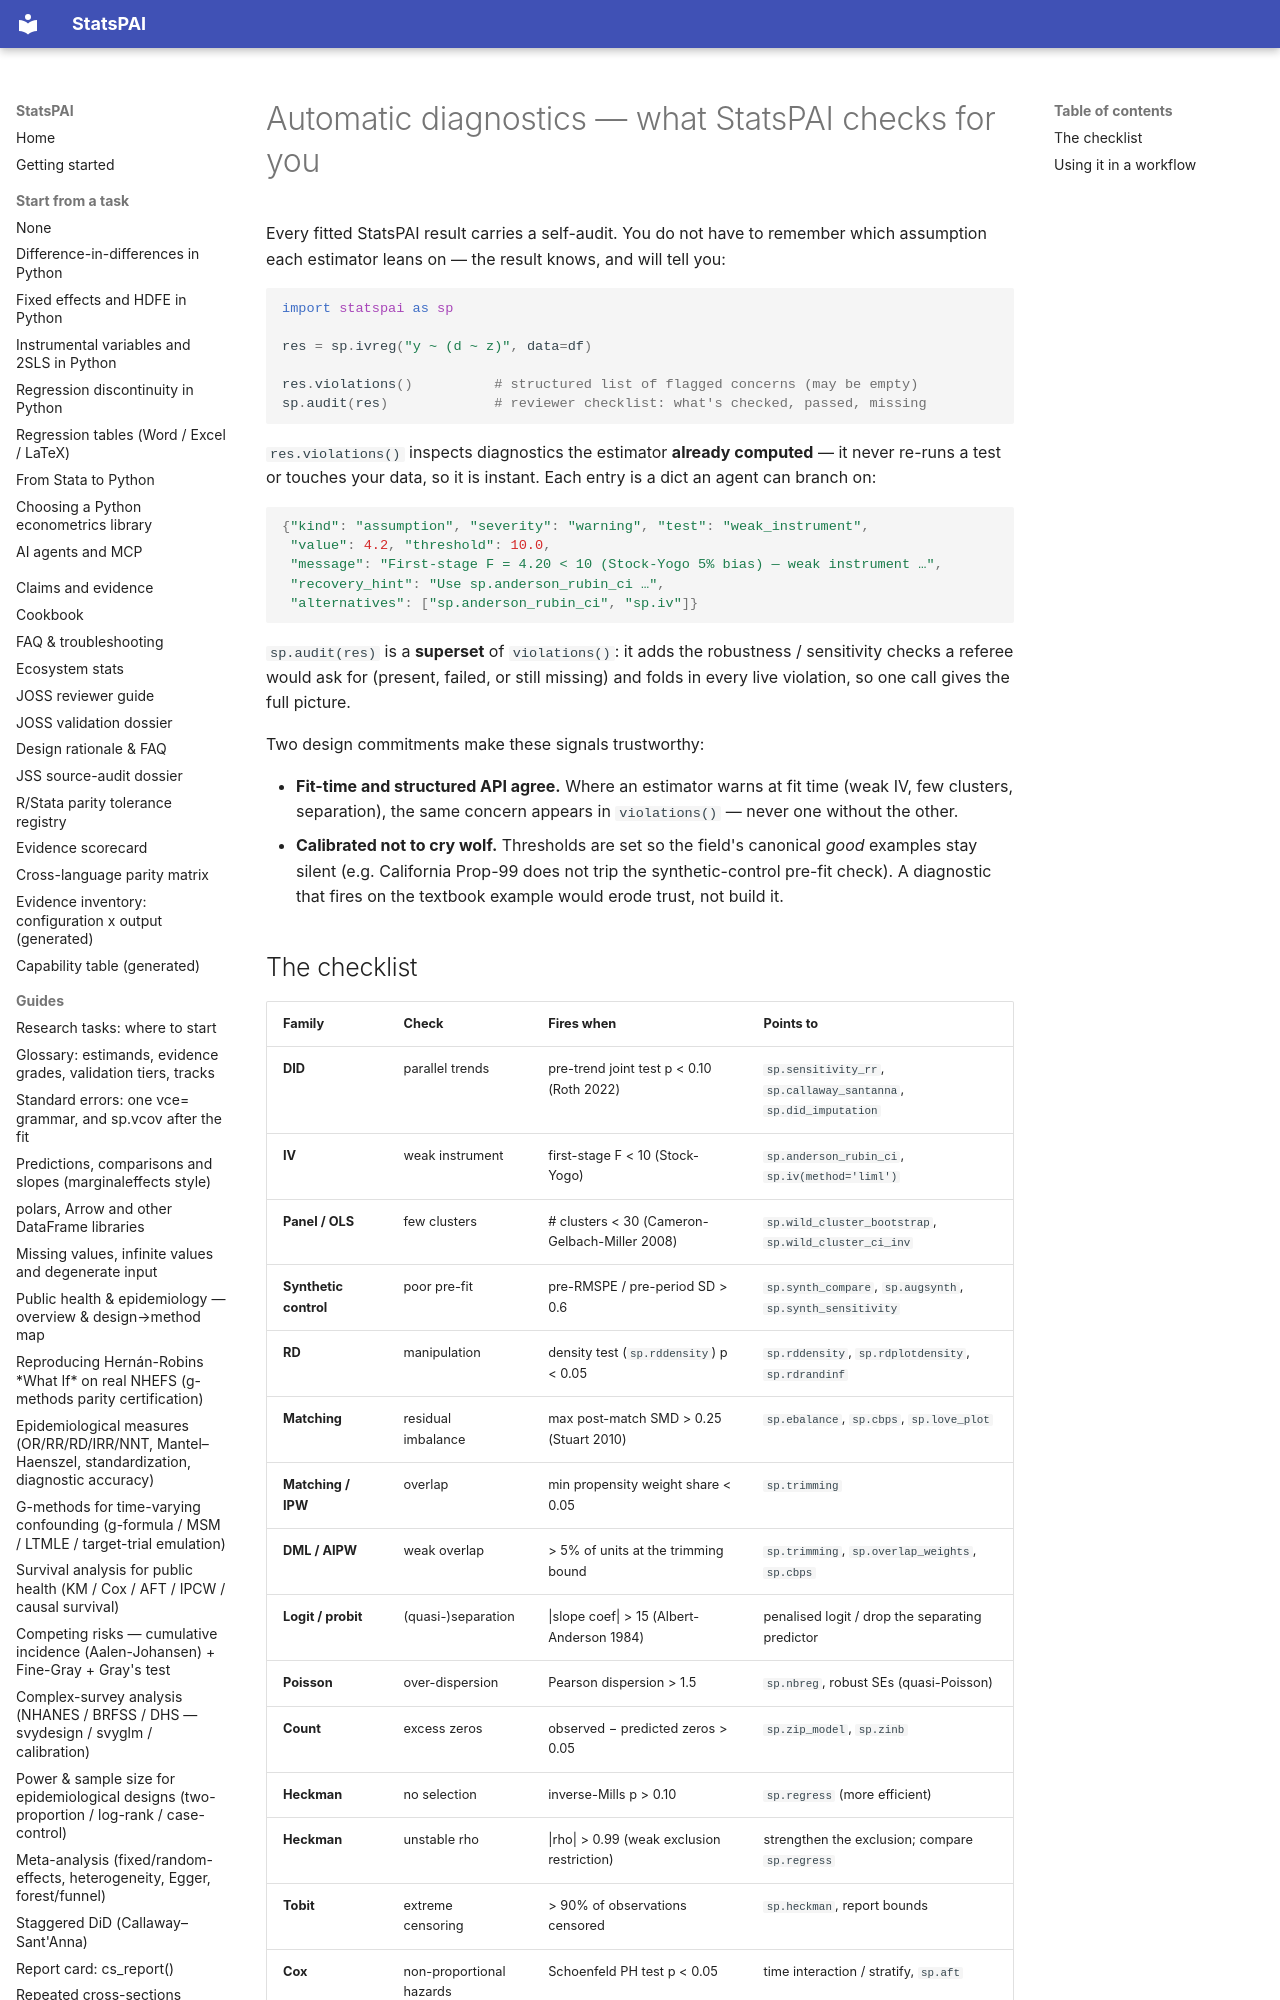

repository: brycewang-stanford/StatsPAI · page: guides/diagnostics/index.html · generator: mkdocs

# Automatic diagnostics — what StatsPAI checks for you

Every fitted StatsPAI result carries a self-audit. You do not have to remember
which assumption each estimator leans on — the result knows, and will tell you:

```python
import statspai as sp

res = sp.ivreg("y ~ (d ~ z)", data=df)

res.violations()          # structured list of flagged concerns (may be empty)
sp.audit(res)             # reviewer checklist: what's checked, passed, missing
```

`res.violations()` inspects diagnostics the estimator **already computed** — it
never re-runs a test or touches your data, so it is instant. Each entry is a
dict an agent can branch on:

```python
{"kind": "assumption", "severity": "warning", "test": "weak_instrument",
 "value": 4.2, "threshold": 10.0,
 "message": "First-stage F = 4.20 < 10 (Stock-Yogo 5% bias) — weak instrument …",
 "recovery_hint": "Use sp.anderson_rubin_ci …",
 "alternatives": ["sp.anderson_rubin_ci", "sp.iv"]}
```
